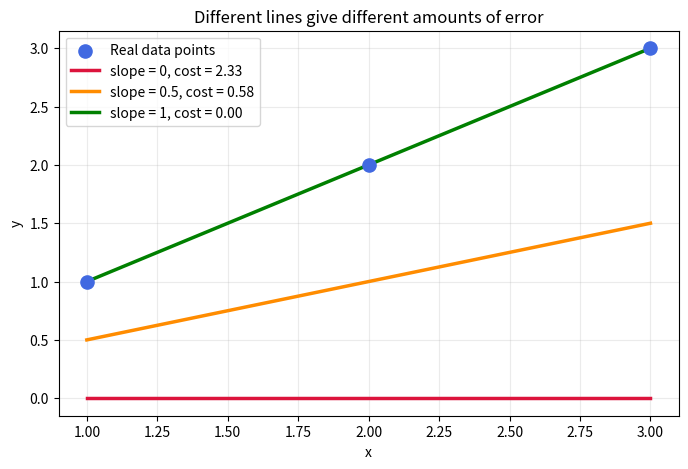
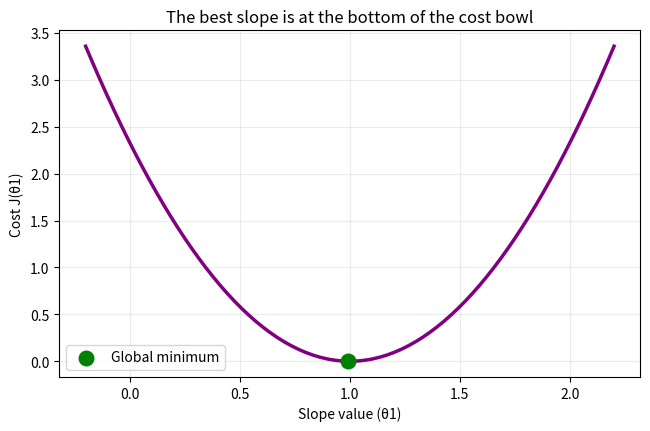

Here is the Python script that generated these plots, in order:
import numpy as np
import matplotlib.pyplot as plt

x = np.array([1, 2, 3])
y = np.array([1, 2, 3])
candidate_slopes = [0, 0.5, 1]
colors = ['crimson', 'darkorange', 'green']

fig, ax = plt.subplots(figsize=(8, 5))
ax.scatter(x, y, color='royalblue', s=90, zorder=4, label='Real data points')

for slope, color in zip(candidate_slopes, colors):
    predicted = slope * x
    cost = np.mean((predicted - y) ** 2) / 2
    ax.plot(x, predicted, color=color, linewidth=2.5, label=f'slope = {slope}, cost = {cost:.2f}')

# The green line touches every blue dot, so its errors disappear and its cost is zero.
ax.set_xlabel('x')
ax.set_ylabel('y')
ax.set_title('Different lines give different amounts of error')
ax.grid(alpha=0.25)
ax.legend()
plt.show()

possible_slopes = np.linspace(-0.2, 2.2, 150)
costs = []

for slope in possible_slopes:
    predicted = slope * x
    costs.append(np.mean((predicted - y) ** 2) / 2)

best_index = int(np.argmin(costs))
best_slope = possible_slopes[best_index]

plt.figure(figsize=(7.5, 4.5))
plt.plot(possible_slopes, costs, color='purple', linewidth=2.5)
plt.scatter(best_slope, costs[best_index], color='green', s=110, zorder=3, label='Global minimum')
plt.xlabel('Slope value (θ1)')
plt.ylabel('Cost J(θ1)')
plt.title('The best slope is at the bottom of the cost bowl')
plt.grid(alpha=0.25)
plt.legend()
plt.show()

print(f'Best slope: {best_slope:.2f}')
print(f'Smallest cost: {costs[best_index]:.4f}')
